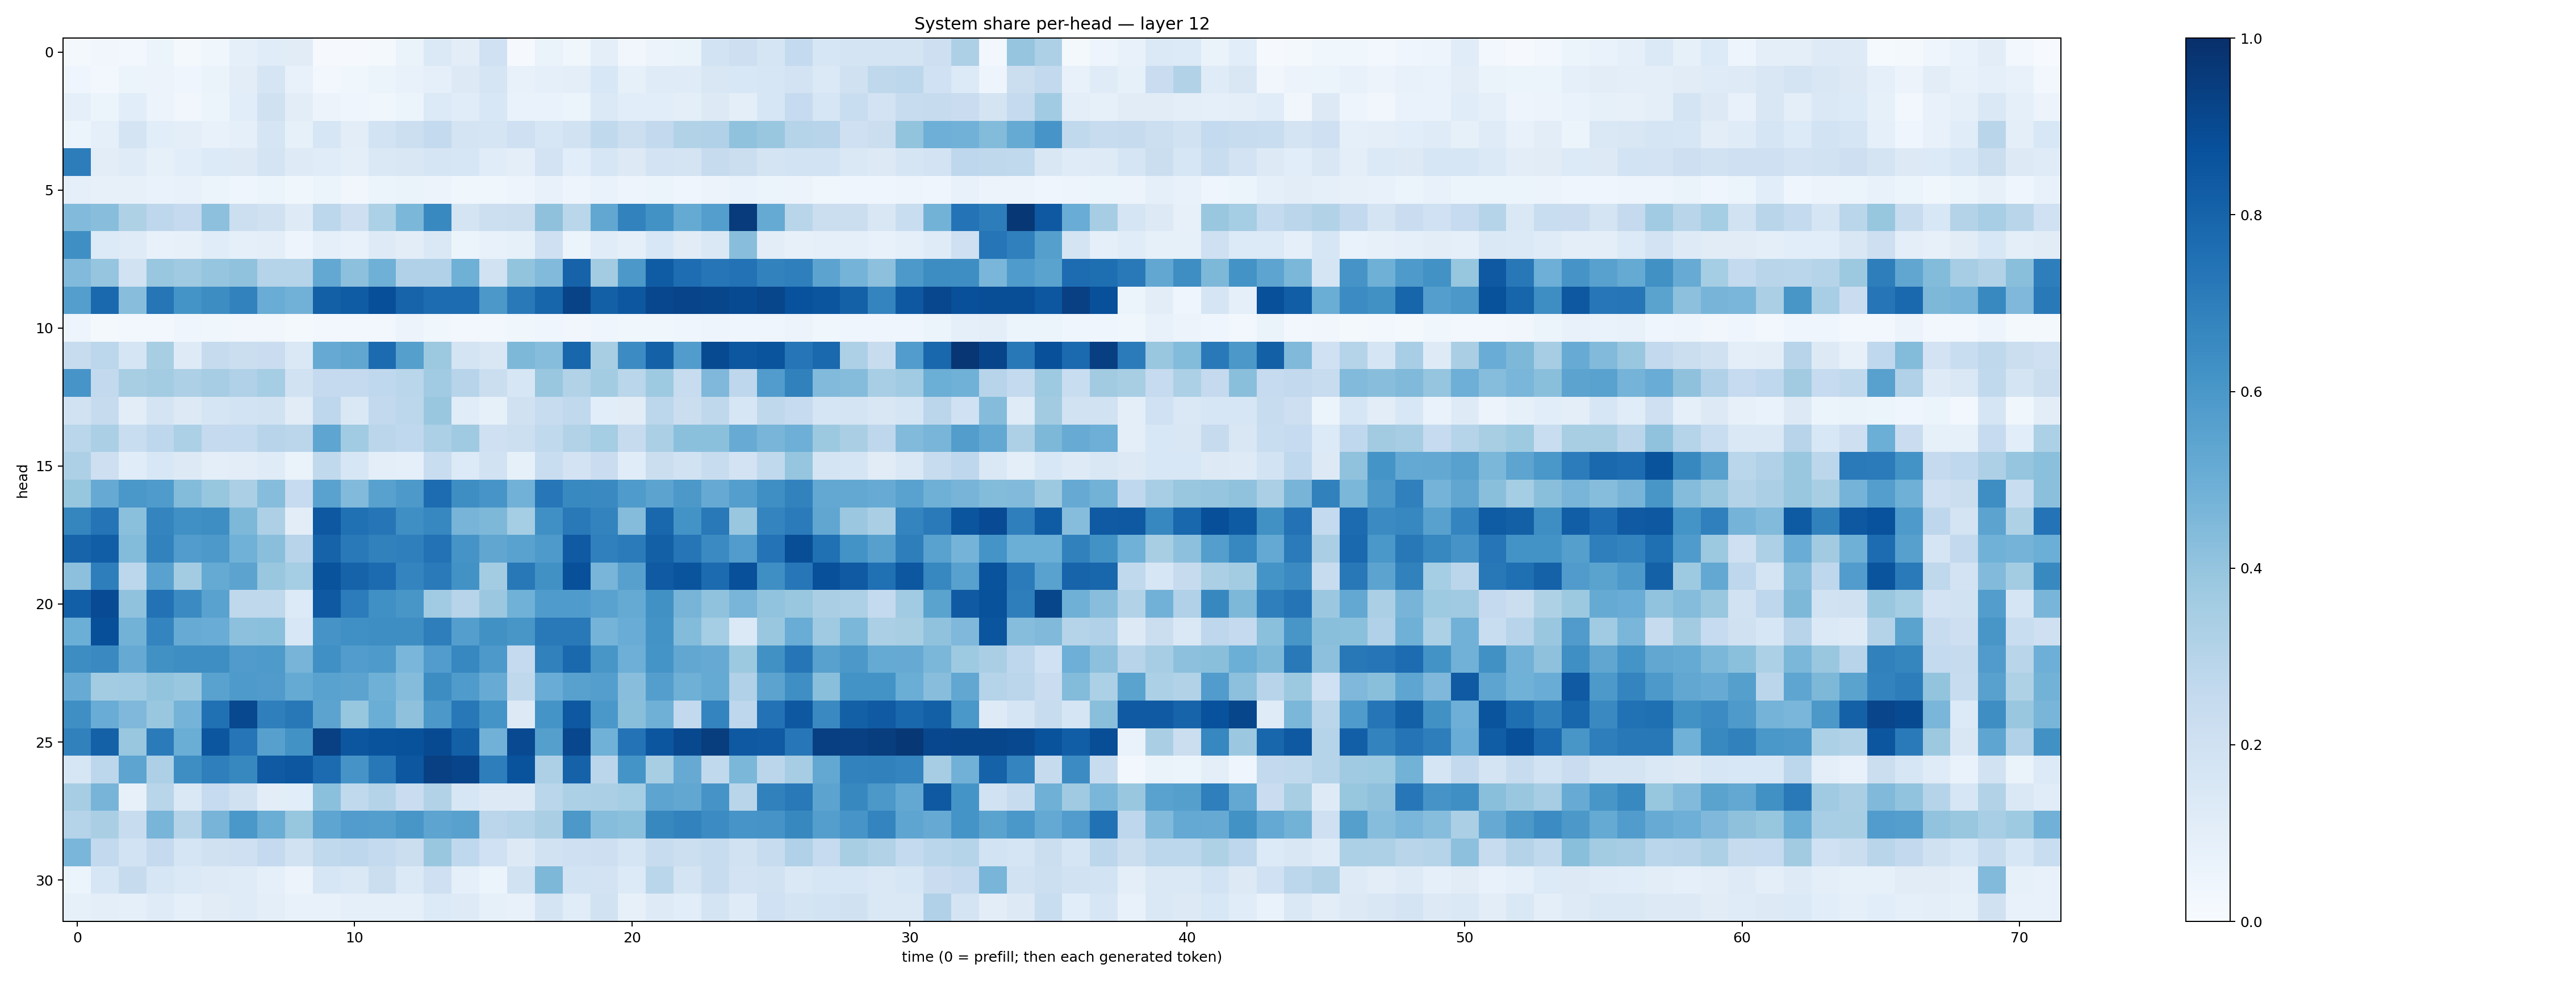

Source data for this figure (header and first rows):
0.017762616, 0.03197797, 0.03020979, 0.051084552, 0.02033649, 0.03900686, 0.08998675, 0.11539688, 0.11099527, 0.010318642, 0.009984823, 0.022172438, 0.063330784, 0.13719194, 0.10384131, 0.19989868, 0.010682793, 0.06349216, 0.038394198, 0.09985121, 0.034218144, 0.054747492, 0.066279754, 0.18385865
0.04052, 0.02875, 0.05375, 0.055, 0.03933, 0.06264, 0.1041, 0.1671, 0.0733, 0.02456, 0.03692, 0.06066, 0.07075, 0.09201, 0.1266, 0.1665, 0.07337, 0.08755, 0.09851, 0.1538, 0.08547, 0.1185, 0.1208, 0.1521
0.08866, 0.05316, 0.1075, 0.0556, 0.03309, 0.05438, 0.1071, 0.1972, 0.1021, 0.05688, 0.04649, 0.03634, 0.0538, 0.133, 0.117, 0.155, 0.0701, 0.06888, 0.06209, 0.1376, 0.1055, 0.1057, 0.1009, 0.1283
0.0519, 0.08879, 0.1754, 0.109, 0.09637, 0.07353, 0.09038, 0.1641, 0.08338, 0.1603, 0.1046, 0.1856, 0.2176, 0.256, 0.1791, 0.1641, 0.2096, 0.1582, 0.1878, 0.2619, 0.2184, 0.2598, 0.3106, 0.3172
0.7014, 0.1028, 0.1173, 0.08335, 0.1079, 0.1337, 0.1323, 0.1773, 0.1239, 0.1151, 0.09869, 0.1411, 0.1523, 0.1641, 0.1612, 0.1147, 0.1001, 0.1815, 0.1059, 0.1594, 0.1265, 0.1821, 0.1778, 0.2434
0.09068, 0.08055, 0.07823, 0.06797, 0.07543, 0.0623, 0.04169, 0.05128, 0.03861, 0.05462, 0.03442, 0.05916, 0.06252, 0.05547, 0.0368, 0.03767, 0.05031, 0.07689, 0.04866, 0.06868, 0.04746, 0.05245, 0.04647, 0.05844
0.4441, 0.4271, 0.3232, 0.2745, 0.251, 0.4169, 0.217, 0.1985, 0.1226, 0.2789, 0.2111, 0.3296, 0.4593, 0.6586, 0.1738, 0.2183, 0.2259, 0.4133, 0.2856, 0.5304, 0.6829, 0.6246, 0.5192, 0.5694
0.6365, 0.1345, 0.1185, 0.07051, 0.08032, 0.115, 0.09279, 0.09908, 0.04794, 0.09067, 0.07738, 0.1228, 0.102, 0.1415, 0.05469, 0.07518, 0.08485, 0.2104, 0.06152, 0.1147, 0.09064, 0.1542, 0.113, 0.1455
0.4448, 0.3972, 0.192, 0.3885, 0.3686, 0.3956, 0.4073, 0.3026, 0.2971, 0.527, 0.4152, 0.4906, 0.3184, 0.3168, 0.4908, 0.1882, 0.4002, 0.4453, 0.8021, 0.3585, 0.5972, 0.8285, 0.7652, 0.7278
0.5699, 0.7784, 0.4276, 0.7333, 0.6171, 0.6417, 0.681, 0.5058, 0.4838, 0.8147, 0.8319, 0.8806, 0.8005, 0.7664, 0.769, 0.5975, 0.7172, 0.7948, 0.9231, 0.8135, 0.849, 0.9101, 0.9201, 0.9132
0.04857, 0.02125, 0.02864, 0.02672, 0.03959, 0.03563, 0.03129, 0.03383, 0.01835, 0.02851, 0.03113, 0.02423, 0.05827, 0.03716, 0.02531, 0.02406, 0.03761, 0.04456, 0.03456, 0.04639, 0.03537, 0.03727, 0.04339, 0.04692
0.2397, 0.2783, 0.1674, 0.3428, 0.1241, 0.2429, 0.2235, 0.2296, 0.1464, 0.5133, 0.535, 0.7701, 0.5633, 0.3772, 0.1733, 0.152, 0.4542, 0.4327, 0.7894, 0.3412, 0.6481, 0.8105, 0.5753, 0.8976
0.607, 0.2609, 0.3413, 0.3571, 0.3269, 0.3484, 0.3184, 0.3521, 0.1946, 0.2503, 0.2518, 0.2684, 0.2869, 0.3656, 0.2961, 0.2265, 0.1585, 0.3891, 0.3108, 0.3594, 0.2856, 0.3715, 0.2362, 0.4497
0.1952, 0.2461, 0.1018, 0.1765, 0.1308, 0.1674, 0.1871, 0.1922, 0.1101, 0.2739, 0.1456, 0.2597, 0.2796, 0.383, 0.1144, 0.08434, 0.1976, 0.2407, 0.2637, 0.1079, 0.1111, 0.2805, 0.2227, 0.27
0.2871, 0.3331, 0.2322, 0.2765, 0.3311, 0.251, 0.2557, 0.2952, 0.2824, 0.536, 0.3652, 0.282, 0.2675, 0.3291, 0.3699, 0.2053, 0.2174, 0.2621, 0.3136, 0.3549, 0.2457, 0.3335, 0.4215, 0.4193
0.3267, 0.2117, 0.1145, 0.1535, 0.1304, 0.1003, 0.1029, 0.1182, 0.06261, 0.2641, 0.1608, 0.1001, 0.09065, 0.2329, 0.1362, 0.1945, 0.08529, 0.2305, 0.1826, 0.2303, 0.1136, 0.2209, 0.1918, 0.2403
0.3929, 0.514, 0.5985, 0.5827, 0.4394, 0.391, 0.3354, 0.4315, 0.2492, 0.5531, 0.4425, 0.5564, 0.5908, 0.769, 0.6369, 0.6056, 0.4828, 0.7252, 0.6587, 0.6562, 0.5838, 0.5439, 0.5945, 0.5136
0.6703, 0.7348, 0.4196, 0.6757, 0.6312, 0.6378, 0.4551, 0.3252, 0.1049, 0.8443, 0.7522, 0.7287, 0.6341, 0.6651, 0.4718, 0.4545, 0.3549, 0.6307, 0.7165, 0.677, 0.4362, 0.7881, 0.6196, 0.7182
0.799, 0.8224, 0.4404, 0.6817, 0.5743, 0.591, 0.488, 0.4245, 0.2938, 0.8009, 0.7173, 0.6836, 0.6946, 0.7452, 0.6115, 0.5322, 0.5533, 0.5886, 0.8393, 0.6901, 0.7101, 0.8125, 0.734, 0.6503
0.4142, 0.699, 0.2774, 0.5523, 0.3572, 0.5169, 0.5433, 0.39, 0.3525, 0.8641, 0.8009, 0.7706, 0.675, 0.7146, 0.6224, 0.3562, 0.7189, 0.6261, 0.8788, 0.4678, 0.5592, 0.8363, 0.8598, 0.7703
0.8195, 0.8924, 0.4083, 0.7447, 0.6508, 0.5532, 0.2707, 0.2704, 0.1335, 0.8427, 0.7032, 0.6299, 0.6054, 0.3639, 0.2952, 0.3795, 0.4848, 0.5821, 0.5846, 0.5516, 0.5158, 0.625, 0.4702, 0.4086
0.4993, 0.8818, 0.4776, 0.6736, 0.5109, 0.5054, 0.4144, 0.4212, 0.1537, 0.6127, 0.6313, 0.6383, 0.6388, 0.6973, 0.5667, 0.6262, 0.6044, 0.7178, 0.7162, 0.4756, 0.5057, 0.618, 0.4395, 0.3534
0.6437, 0.6535, 0.5151, 0.6276, 0.6368, 0.638, 0.5789, 0.5889, 0.4718, 0.6294, 0.5752, 0.589, 0.4647, 0.575, 0.6664, 0.5917, 0.2533, 0.6837, 0.7791, 0.6044, 0.4956, 0.6157, 0.5283, 0.5122
0.5104, 0.3582, 0.3639, 0.4013, 0.3858, 0.5543, 0.5873, 0.5811, 0.5166, 0.5511, 0.5458, 0.4906, 0.4351, 0.6428, 0.5824, 0.5113, 0.2721, 0.5072, 0.5549, 0.567, 0.4291, 0.5681, 0.4906, 0.5158
0.6334, 0.5051, 0.4524, 0.3868, 0.4764, 0.7522, 0.9034, 0.6922, 0.7205, 0.5454, 0.3943, 0.5005, 0.4137, 0.5961, 0.7216, 0.6166, 0.1304, 0.6147, 0.8456, 0.5995, 0.4246, 0.4917, 0.2592, 0.6742
0.6872, 0.8119, 0.3892, 0.7105, 0.5021, 0.8537, 0.7308, 0.5597, 0.622, 0.9373, 0.8538, 0.8658, 0.8679, 0.8967, 0.8159, 0.4814, 0.9, 0.5626, 0.9069, 0.4856, 0.7408, 0.8542, 0.9035, 0.9469
0.1586, 0.2812, 0.5392, 0.3278, 0.6402, 0.6936, 0.6629, 0.8363, 0.8478, 0.7696, 0.6113, 0.7223, 0.8492, 0.9373, 0.9187, 0.6985, 0.8653, 0.3247, 0.8065, 0.2831, 0.614, 0.3423, 0.5151, 0.2641
0.3482, 0.4701, 0.08177, 0.2906, 0.1443, 0.2463, 0.1964, 0.1033, 0.1072, 0.4185, 0.2632, 0.3065, 0.2274, 0.3091, 0.1628, 0.1316, 0.1324, 0.2868, 0.3314, 0.335, 0.3537, 0.5396, 0.5278, 0.6115
0.3024, 0.3362, 0.2394, 0.4662, 0.3066, 0.4714, 0.5982, 0.5004, 0.3939, 0.5367, 0.5748, 0.568, 0.6044, 0.541, 0.5552, 0.2837, 0.3047, 0.3362, 0.5951, 0.4311, 0.4188, 0.6614, 0.6802, 0.645
0.4635, 0.2607, 0.1867, 0.2511, 0.1717, 0.1991, 0.2106, 0.253, 0.1916, 0.2644, 0.2765, 0.2563, 0.2191, 0.3839, 0.2675, 0.2001, 0.1298, 0.1937, 0.2035, 0.2141, 0.1692, 0.2419, 0.2187, 0.242
0.05225, 0.162, 0.2439, 0.1626, 0.1386, 0.1244, 0.1184, 0.09124, 0.05522, 0.1573, 0.1449, 0.2253, 0.1375, 0.2075, 0.09338, 0.06027, 0.1878, 0.4564, 0.1864, 0.1803, 0.1364, 0.286, 0.1767, 0.2375
0.08282, 0.09763, 0.08836, 0.1196, 0.08661, 0.1111, 0.1187, 0.0972, 0.07299, 0.07687, 0.08847, 0.08602, 0.08923, 0.1362, 0.123, 0.08234, 0.07125, 0.1759, 0.116, 0.1925, 0.07974, 0.1242, 0.1063, 0.175
